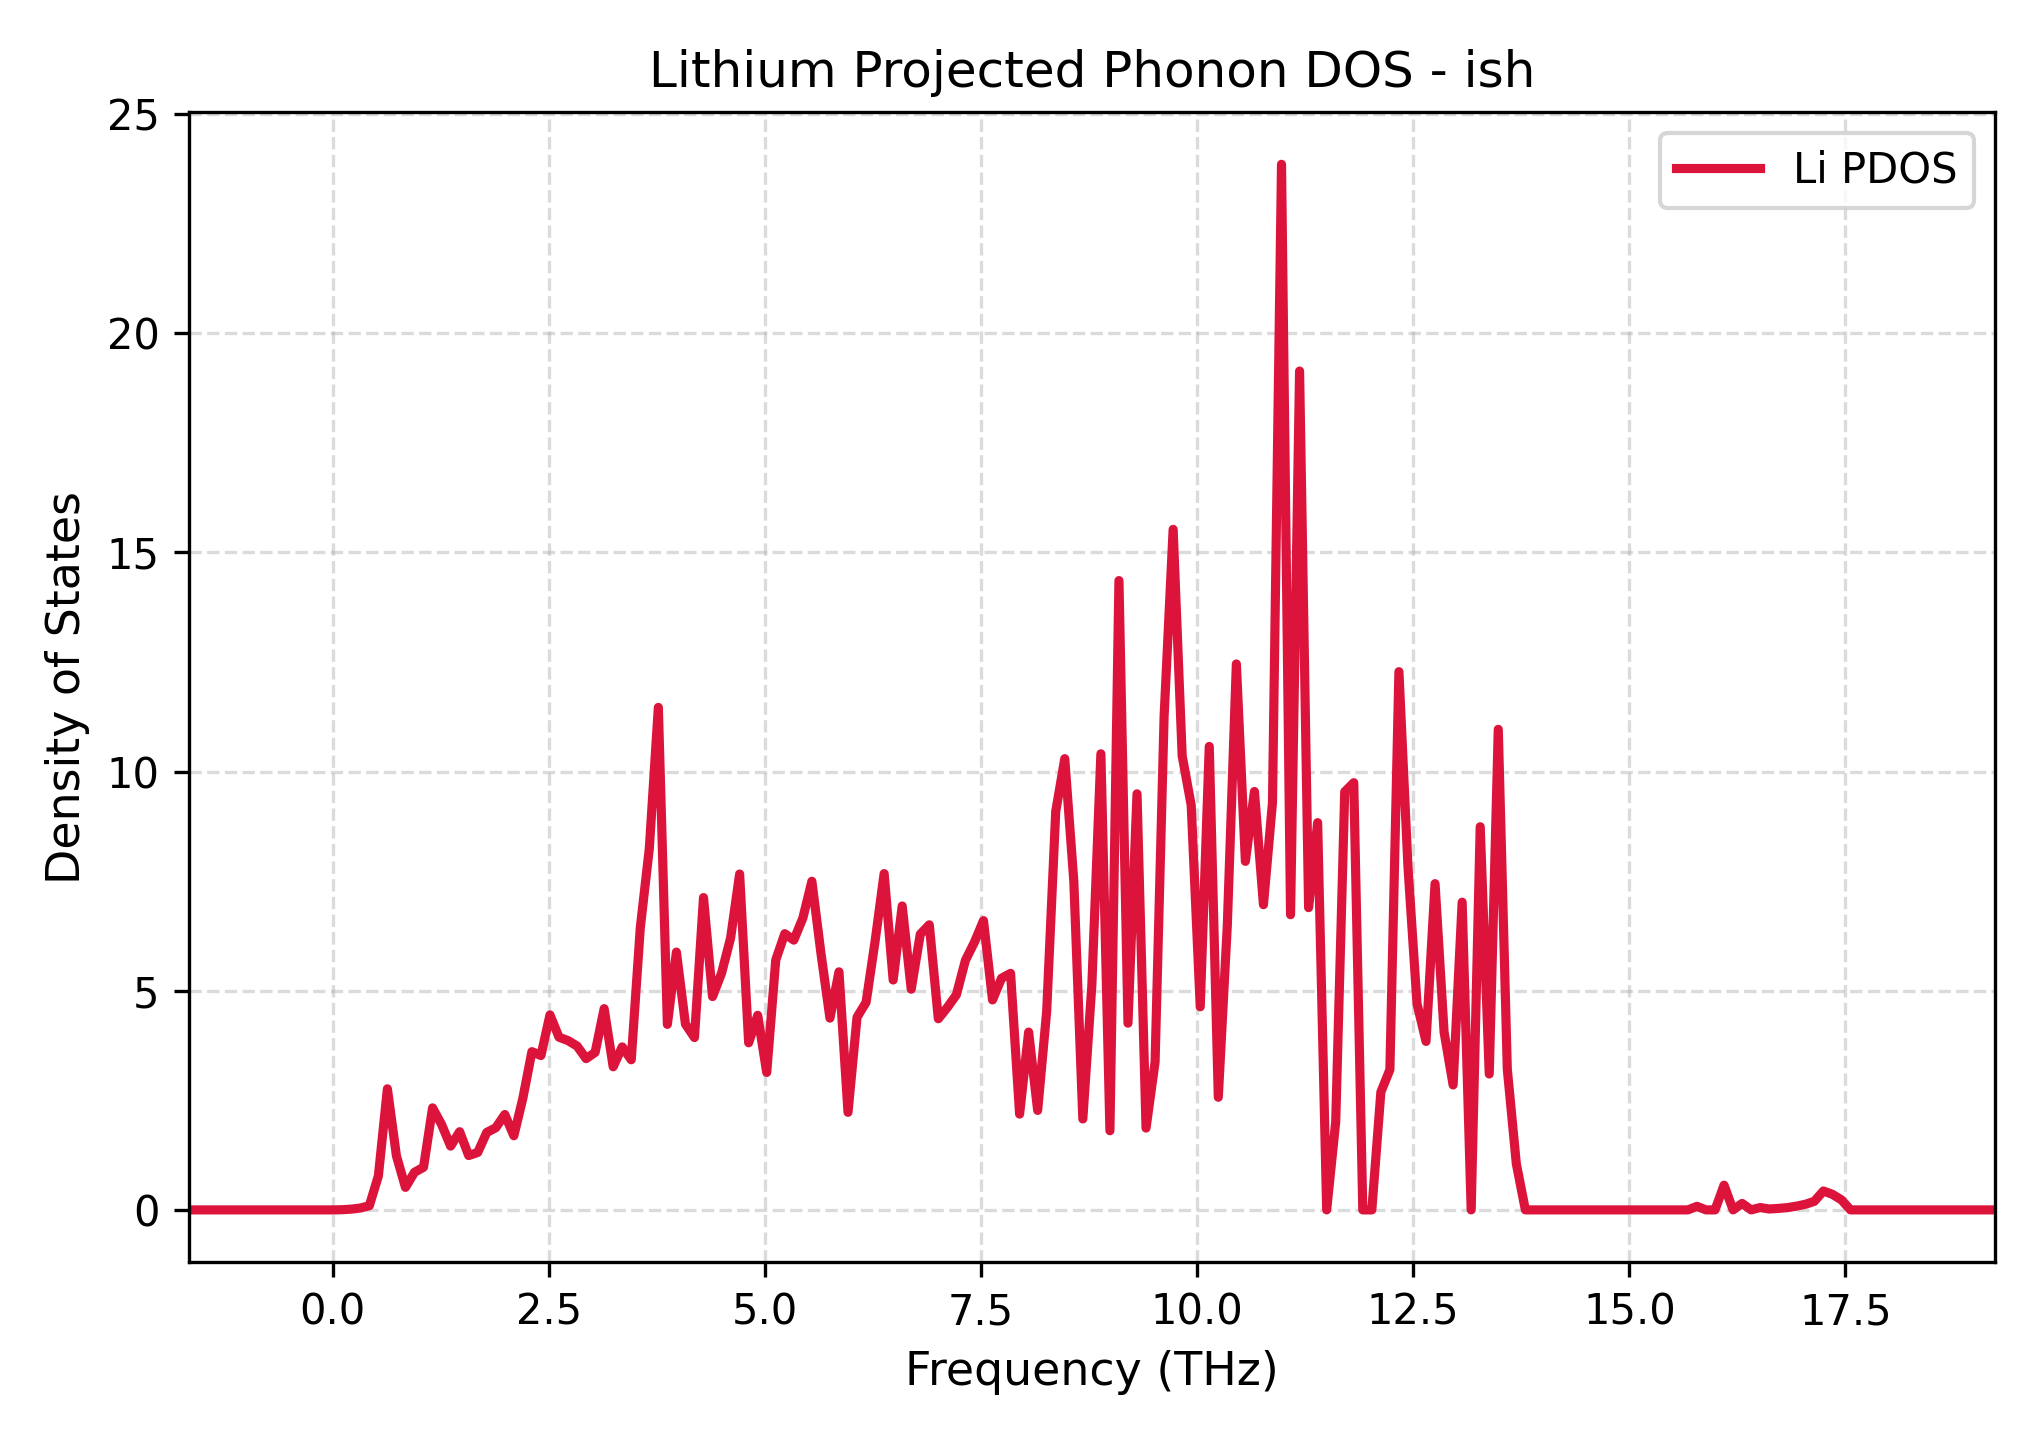

Source data for this figure (header and first rows):
Frequency_THz, Lithium_PDOS
-1.663, 0.0
-1.559, 0.0
-1.454, 0.0
-1.35, 0.0
-1.245, 0.0
-1.141, 0.0
-1.037, 0.0
-0.9321, 0.0
-0.8276, 0.0
-0.7231, 0.0
-0.6187, 0.0
-0.5142, 0.0
-0.4097, 0.0
-0.3053, 0.0
-0.2008, 0.0
-0.09635, 0.0
0.008111, 0.0
0.1126, 0.003845
0.217, 0.01735
0.3215, 0.04194
0.426, 0.09495
0.5304, 0.7743
0.6349, 2.763
0.7394, 1.232
0.8438, 0.5138
0.9483, 0.8577
1.053, 0.9727
1.157, 2.328
1.262, 1.948
1.366, 1.455
1.471, 1.784
1.575, 1.24
1.68, 1.31
1.784, 1.767
1.888, 1.874
1.993, 2.176
2.097, 1.691
2.202, 2.549
2.306, 3.611
2.411, 3.521
2.515, 4.448
2.62, 3.94
2.724, 3.862
2.829, 3.739
2.933, 3.451
3.038, 3.594
3.142, 4.591
3.246, 3.265
3.351, 3.719
3.455, 3.425
3.56, 6.433
3.664, 8.247
3.769, 11.47
3.873, 4.233
3.978, 5.882
4.082, 4.239
4.187, 3.932
4.291, 7.126
4.396, 4.867
4.5, 5.401
... 141 more rows
